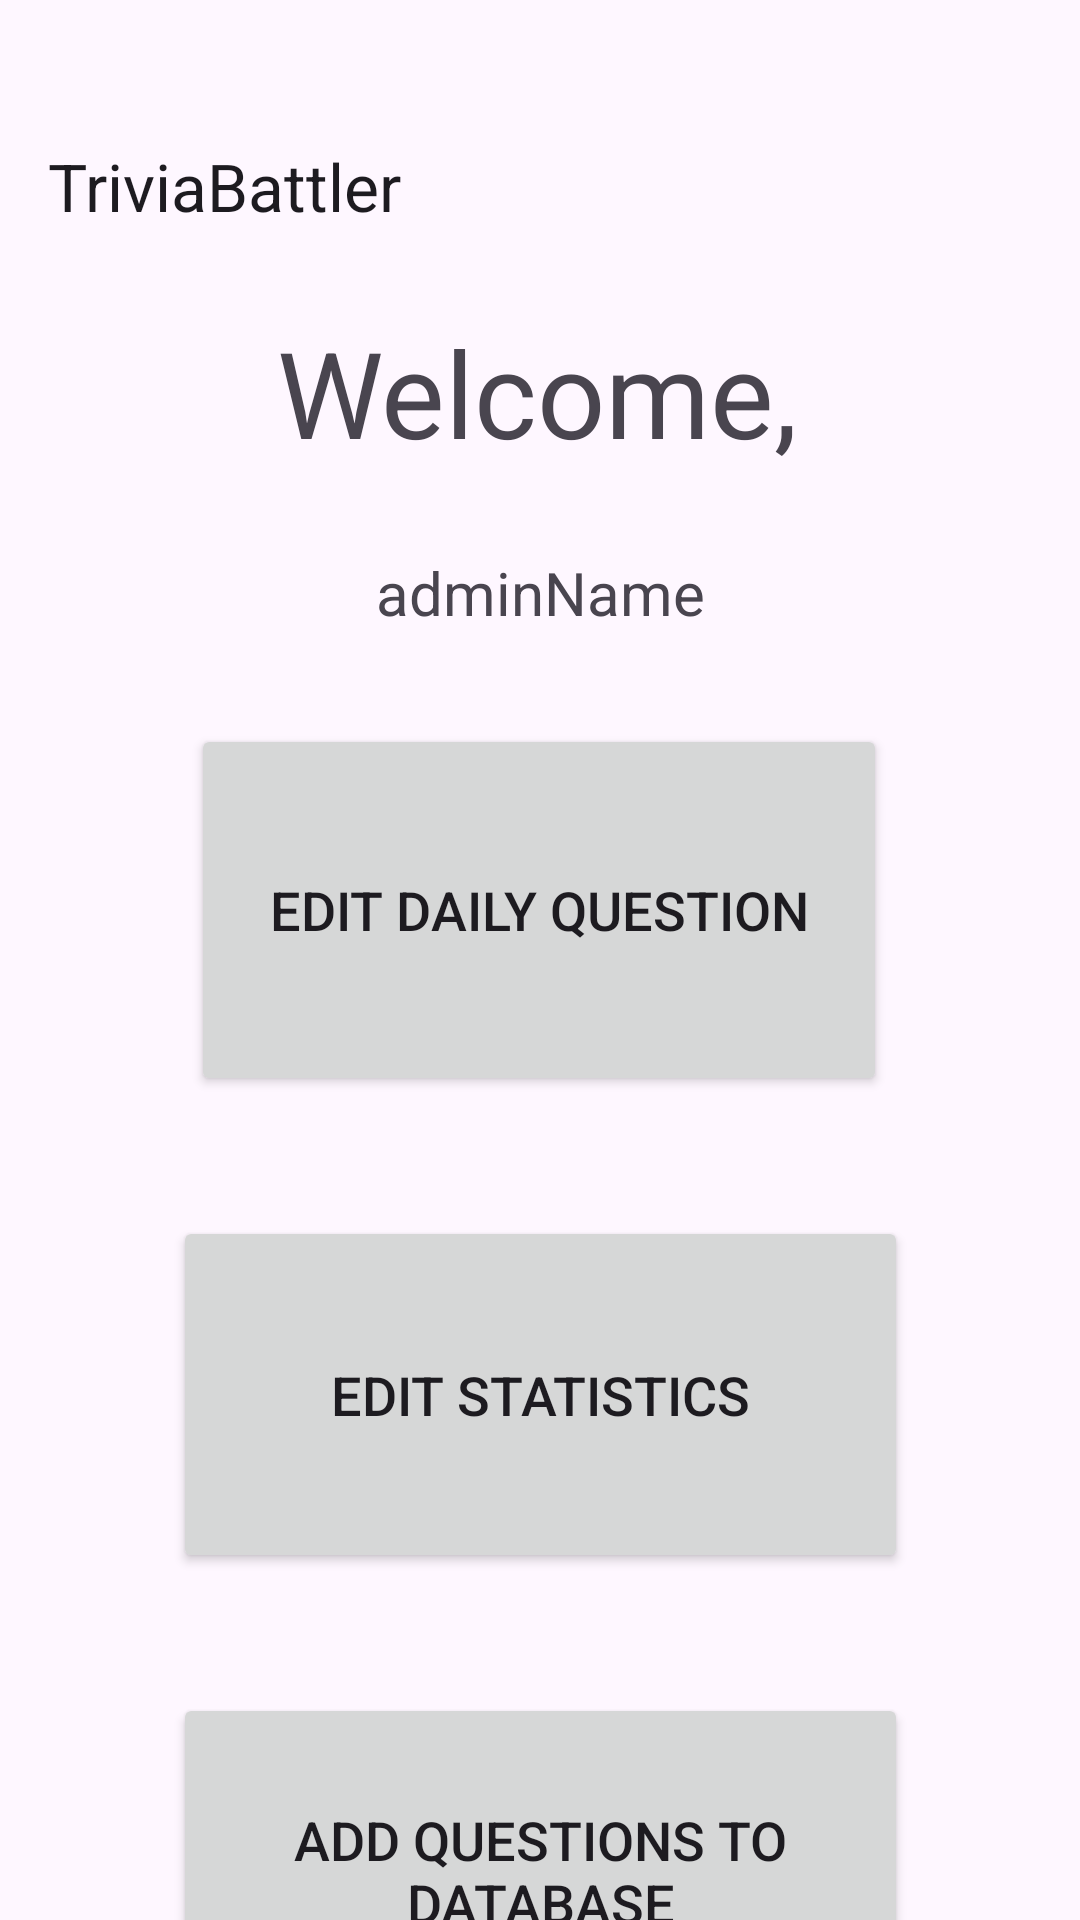

Layout XML and referenced resources for this Android screen:
<!-- AndroidManifest.xml: application theme Theme.LabAndroidDemo -->
<!-- res/layout/activity_admin_landing.xml -->
<?xml version="1.0" encoding="utf-8"?>
<androidx.constraintlayout.widget.ConstraintLayout xmlns:android="http://schemas.android.com/apk/res/android"
    xmlns:app="http://schemas.android.com/apk/res-auto"
    xmlns:tools="http://schemas.android.com/tools"
    android:id="@+id/main"
    android:layout_width="match_parent"
    android:layout_height="match_parent"
    tools:context="com.example.TriviaBattler.AdminLanding">

    <com.google.android.material.appbar.MaterialToolbar
        android:id="@+id/toolbar"
        android:layout_width="0dp"
        android:layout_height="?attr/actionBarSize"
        app:title="@string/app_name"
        android:layout_marginTop="30dp"
        app:layout_constraintTop_toTopOf="parent"
        app:layout_constraintStart_toStartOf="parent"
        app:layout_constraintEnd_toEndOf="parent"/>

    <Button
        android:id="@+id/daily_Question_Button"
        android:layout_width="232dp"
        android:layout_height="124dp"
        android:layout_marginTop="84dp"
        android:text="@string/edit_daily_question"
        android:textSize="18sp"
        app:layout_constraintEnd_toEndOf="parent"
        app:layout_constraintHorizontal_bias="0.497"
        app:layout_constraintStart_toStartOf="parent"
        app:layout_constraintTop_toBottomOf="@+id/welcome" />

    <Button
        android:id="@+id/edit_Statistics"
        android:layout_width="245dp"
        android:layout_height="119dp"
        android:layout_marginTop="40dp"
        android:text="@string/edit_statistics"
        android:textSize="18sp"
        app:layout_constraintEnd_toEndOf="parent"
        app:layout_constraintStart_toStartOf="parent"
        app:layout_constraintTop_toBottomOf="@+id/daily_Question_Button" />

    <Button
        android:id="@+id/buttonAddQuestions"
        android:layout_width="245dp"
        android:layout_height="119dp"
        android:layout_marginTop="40dp"
        android:text="Add questions to database"
        android:textSize="18sp"
        app:layout_constraintEnd_toEndOf="parent"
        app:layout_constraintStart_toStartOf="parent"
        app:layout_constraintTop_toBottomOf="@+id/edit_Statistics" />

    <TextView
        android:id="@+id/welcome"
        android:layout_width="wrap_content"
        android:layout_height="wrap_content"
        android:layout_marginTop="104dp"
        android:text="@string/welcome"
        android:textSize="40sp"
        app:layout_constraintEnd_toEndOf="parent"
        app:layout_constraintHorizontal_bias="0.497"
        app:layout_constraintStart_toStartOf="parent"
        app:layout_constraintTop_toTopOf="parent" />

    <TextView
        android:id="@+id/adminUser"
        android:layout_width="wrap_content"
        android:layout_height="wrap_content"
        android:layout_marginTop="24dp"
        android:text="adminName"
        android:textSize="20sp"
        app:layout_constraintBottom_toTopOf="@+id/daily_Question_Button"
        app:layout_constraintEnd_toEndOf="parent"
        app:layout_constraintStart_toStartOf="parent"
        app:layout_constraintTop_toBottomOf="@+id/welcome"
        app:layout_constraintVertical_bias="0.076" />

</androidx.constraintlayout.widget.ConstraintLayout>
<!-- resources referenced by this layout -->
<resources>
  <string name="app_name">TriviaBattler</string>
  <string name="edit_daily_question">Edit daily question</string>
  <string name="edit_statistics">Edit statistics</string>
  <string name="welcome">Welcome,</string>
  <style name="Theme.LabAndroidDemo" parent="Base.Theme.LabAndroidDemo" />
  <style name="Base.Theme.LabAndroidDemo" parent="Theme.Material3.DayNight.NoActionBar">
          
          
      </style>
</resources>
